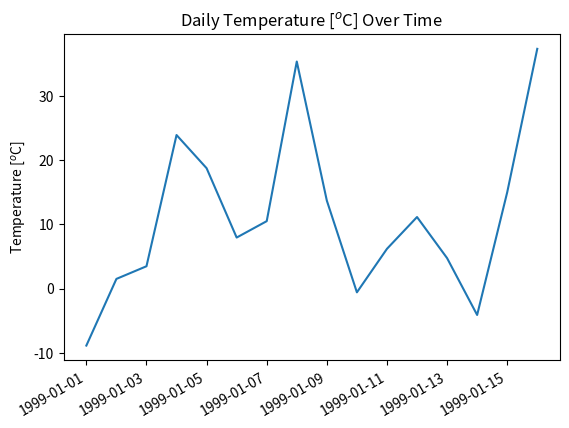
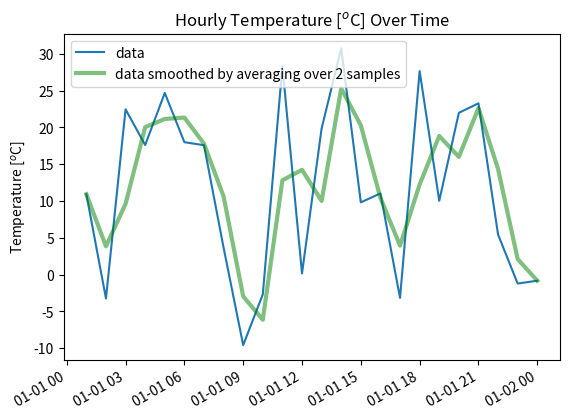

Reproduce these figures in Python, in order.
# -*- coding: utf-8 -*-
import numpy as np
import matplotlib.pyplot as plt
from matplotlib import dates
import datetime
# import pudb


'''This file contains simple functions to plot parameters over time.'''

def plot_over_time(data_mat, db_type, ylabel, smooth = False):
    if db_type == 'daily':
        daily_data = True
    elif db_type == 'hourly':
        daily_data = False
    else:
        raise 'db_type not "daily" or "hourly"'

    label_dict = {'temp': 'Temperature [$^{o}$C]', 'temperature': 'Temperature [$^{o}$C]', 'humidity': 'Humidity [%]',
                  'pressure': 'Pressure [hPa]', 'wind_speed': 'Wind Speed [m/s]',
                  'rain_amt': 'Rain Amount [l/m$^{2}$]', 'rain_chance': 'Rain Chance [%]',
                  'cloud_cover': 'Cloud Cover [%]', 'high': 'Maximum Temperature [$^{o}$C]', 'low': 'Minimum Temperature [$^{o}$C]'}

    sort_mat = data_mat[data_mat[:, 0].argsort()]
    time_vals = sort_mat[:, 0]
    y_vals = sort_mat[:, 1] #for more scrapers it would be [:,1:]


    if daily_data:
        date_objs = [datetime.date(int(str(i)[:4]), int(str(i)[4:6]), int(str(i)[6:8])) for i in time_vals]
    else:  # hourly
        date_objs = [datetime.datetime(int(str(i)[:4]), int(str(i)[4:6]), int(str(i)[6:8]), int(str(i)[8:10])) for i in time_vals]

    temp_pt = dates.date2num(date_objs)
    fig, ax = plt.subplots()

    ax.plot_date(temp_pt, y_vals, '-')
    win_len = int(len(y_vals) / 20)
    if smooth or win_len>10:
        #average over interval of length win_len centered at the time point (bias only on edges of the plot)
        smoothed_y = np.hstack([np.zeros(win_len)+np.mean(y_vals[:win_len]),
                                np.array([np.mean(y_vals[i-win_len:i+win_len]) for i in range(win_len,len(y_vals) - win_len)]),
                               np.zeros(win_len)+np.mean(y_vals[-win_len:])])
        print(np.shape(smoothed_y))
        ax.plot_date(temp_pt, smoothed_y, 'g-', linewidth = 3, alpha = 0.5)
        plt.legend(['data', 'data smoothed by averaging over {} samples'.format(int(len(y_vals) / 20 +1))], fontsize = 10)

    ax.autoscale_view()
    fig.autofmt_xdate()

    dtype_str = 'Daily' if daily_data else 'Hourly'
    plt.title('{} {} Over Time'.format(dtype_str, label_dict[ylabel]))
    plt.ylabel(label_dict[ylabel])
    plt.show()




if __name__ == '__main__':
    # pu.db  # @XXX
    # create some dummy data
    test_dates = np.arange(19990101, 19990117, 1)

    test_times = np.array([1999010101, 1999010102, 1999010103, 1999010104, 1999010105,
                           1999010106, 1999010107, 1999010108, 1999010109, 1999010110, 1999010111,
                           1999010112, 1999010113, 1999010114, 1999010115, 1999010116, 1999010117,
                           1999010118, 1999010119, 1999010120, 1999010121, 1999010122, 1999010123, 1999010200])

    test_temp = np.random.uniform(low=-10, high=40, size=len(test_dates))
    test_temp2 = np.random.uniform(low=-10, high=40, size=24)

    test_input = np.vstack((test_dates, test_temp)).T
    test_input2 = np.vstack((test_times, test_temp2)).T


    plot_over_time(test_input, 'daily', 'temp')
    plot_over_time(test_input2, 'hourly', 'temp', smooth = True)
